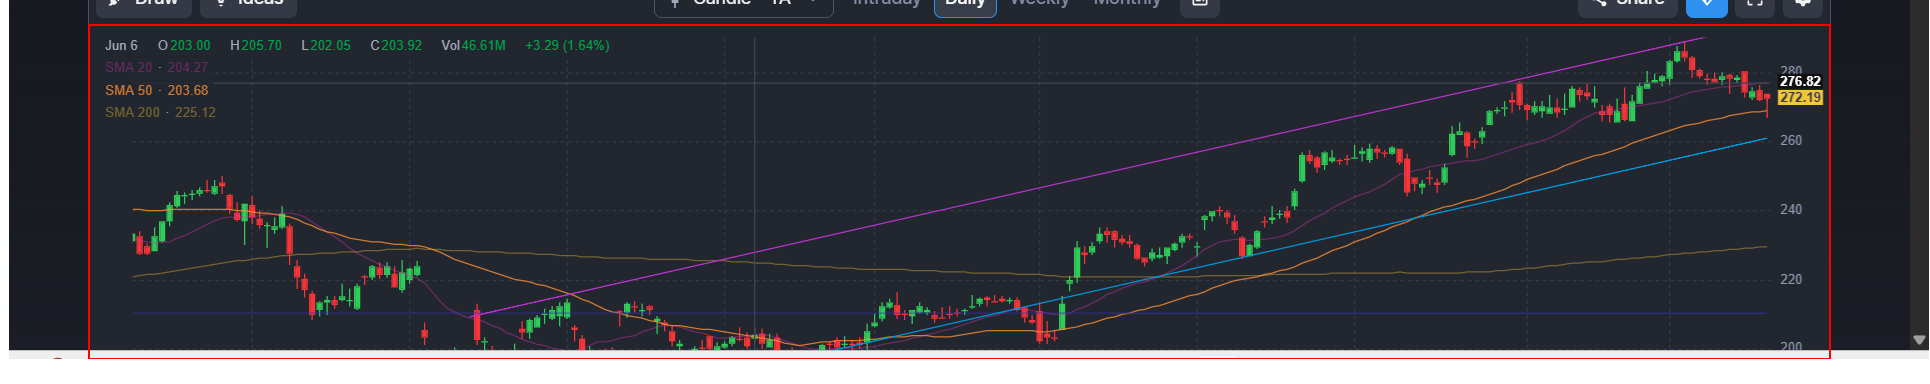
Workflow: GetStockInfo

Step 1: find the canvas
